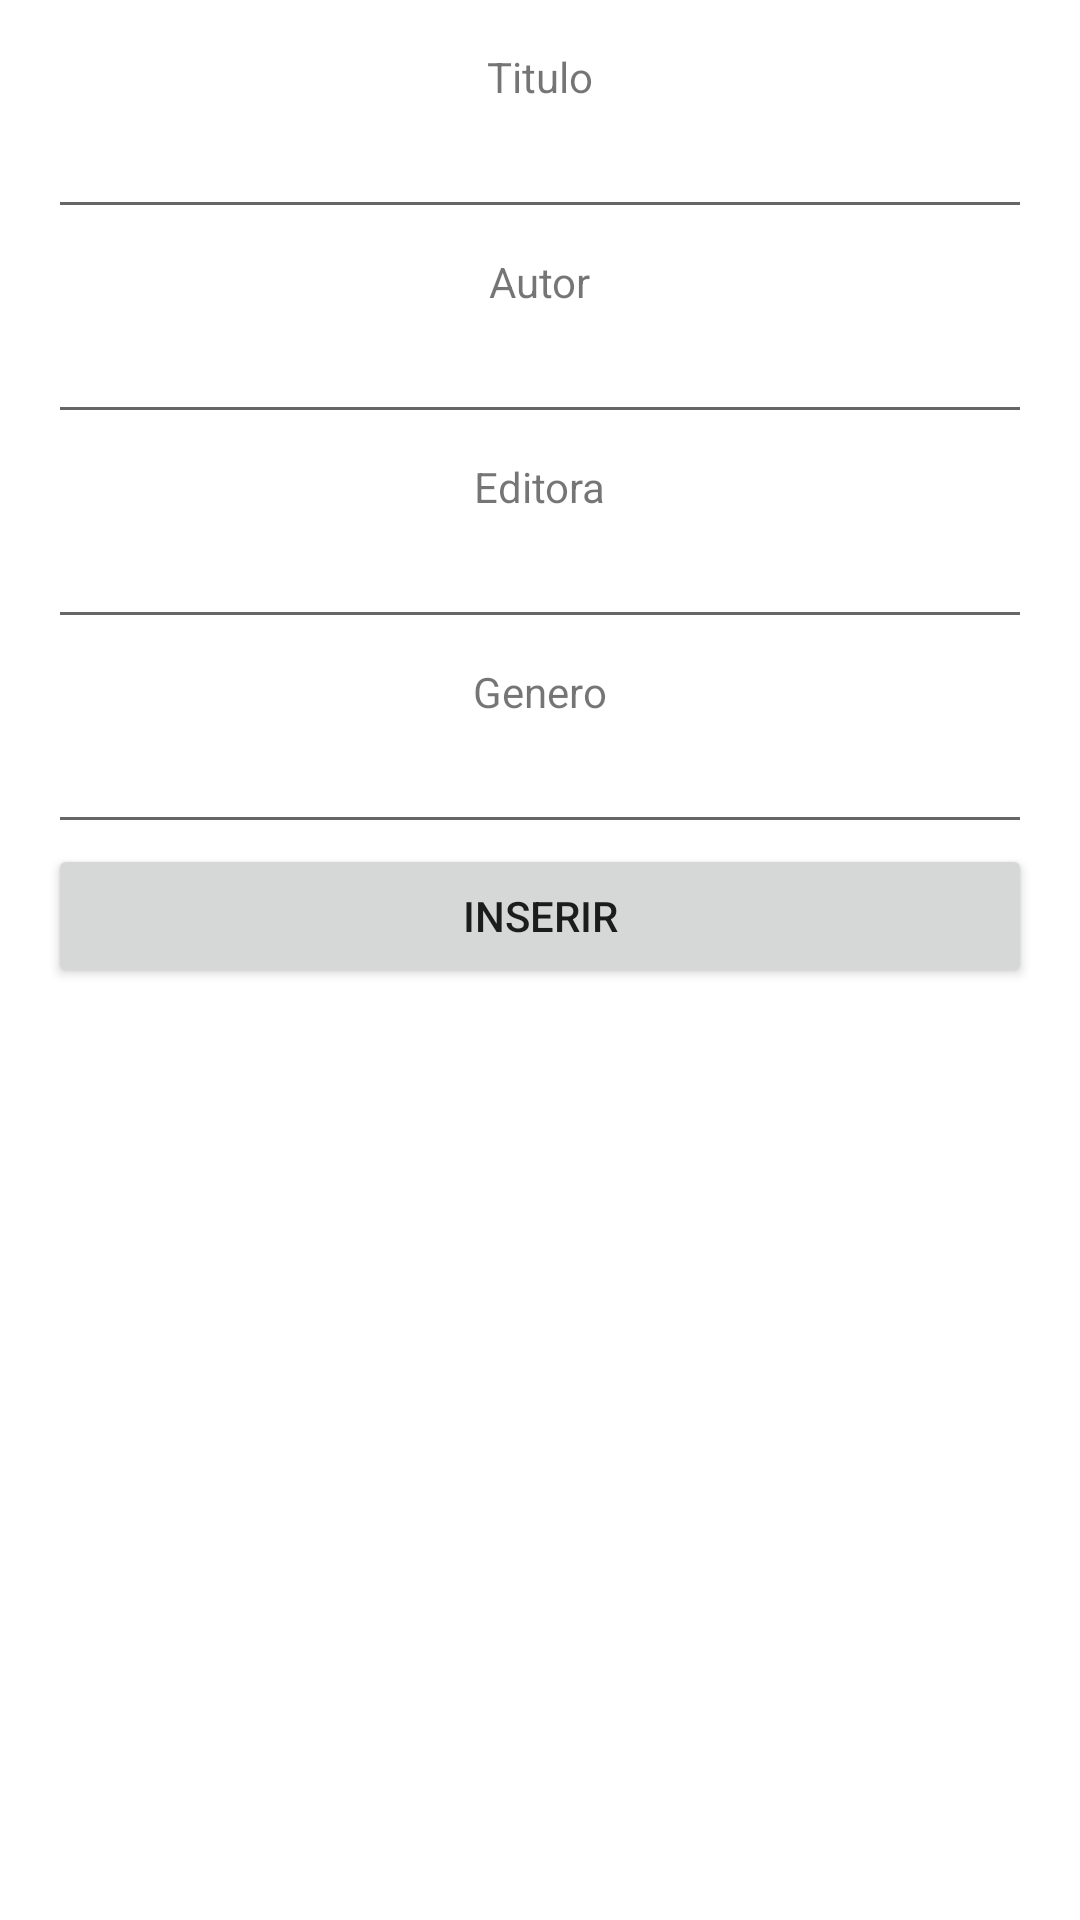

Layout XML and referenced resources for this Android screen:
<!-- AndroidManifest.xml: application theme Theme.FatecMobile -->
<!-- res/layout/activity_add_livros.xml -->
<?xml version="1.0" encoding="utf-8"?>
<androidx.constraintlayout.widget.ConstraintLayout xmlns:android="http://schemas.android.com/apk/res/android"
    xmlns:app="http://schemas.android.com/apk/res-auto"
    xmlns:tools="http://schemas.android.com/tools"
    android:id="@+id/linearLayout3"
    android:layout_width="match_parent"
    android:layout_height="match_parent"
    android:gravity="center_horizontal">

    <TextView
        android:id="@+id/textView4"
        android:layout_width="wrap_content"
        android:layout_height="wrap_content"
        android:layout_marginStart="16dp"
        android:layout_marginLeft="16dp"
        android:layout_marginTop="16dp"
        android:layout_marginEnd="16dp"
        android:layout_marginRight="16dp"
        android:text="@string/lbtitulo"
        app:layout_constraintEnd_toEndOf="parent"
        app:layout_constraintStart_toStartOf="parent"
        app:layout_constraintTop_toTopOf="parent" />

    <EditText
        android:id="@+id/titulo"
        android:layout_width="0dp"
        android:layout_height="wrap_content"
        android:layout_marginStart="16dp"
        android:layout_marginLeft="16dp"
        android:layout_marginEnd="16dp"
        android:layout_marginRight="16dp"
        android:inputType="text"
        app:layout_constraintEnd_toEndOf="parent"
        app:layout_constraintStart_toStartOf="parent"
        app:layout_constraintTop_toBottomOf="@+id/textView4" />

    <TextView
        android:id="@+id/textView5"
        android:layout_width="wrap_content"
        android:layout_height="wrap_content"
        android:layout_marginStart="16dp"
        android:layout_marginLeft="16dp"
        android:layout_marginTop="8dp"
        android:layout_marginEnd="16dp"
        android:layout_marginRight="16dp"
        android:text="@string/lbautor"
        app:layout_constraintEnd_toEndOf="parent"
        app:layout_constraintStart_toStartOf="parent"
        app:layout_constraintTop_toBottomOf="@+id/titulo" />

    <EditText
        android:id="@+id/autor"
        android:layout_width="0dp"
        android:layout_height="wrap_content"
        android:layout_marginStart="16dp"
        android:layout_marginLeft="16dp"
        android:layout_marginEnd="16dp"
        android:layout_marginRight="16dp"
        android:inputType="text"
        app:layout_constraintEnd_toEndOf="parent"
        app:layout_constraintStart_toStartOf="parent"
        app:layout_constraintTop_toBottomOf="@+id/textView5" />

    <TextView
        android:id="@+id/textView6"
        android:layout_width="wrap_content"
        android:layout_height="wrap_content"
        android:layout_marginStart="16dp"
        android:layout_marginLeft="16dp"
        android:layout_marginTop="8dp"
        android:layout_marginEnd="16dp"
        android:layout_marginRight="16dp"
        android:text="@string/lbeditora"
        app:layout_constraintEnd_toEndOf="parent"
        app:layout_constraintStart_toStartOf="parent"
        app:layout_constraintTop_toBottomOf="@+id/autor" />

    <EditText
        android:id="@+id/editora"
        android:layout_width="0dp"
        android:layout_height="wrap_content"
        android:layout_marginStart="16dp"
        android:layout_marginLeft="16dp"
        android:layout_marginEnd="16dp"
        android:layout_marginRight="16dp"
        android:inputType="text"
        app:layout_constraintEnd_toEndOf="parent"
        app:layout_constraintStart_toStartOf="parent"
        app:layout_constraintTop_toBottomOf="@+id/textView6" />

    <TextView
        android:id="@+id/textView7"
        android:layout_width="wrap_content"
        android:layout_height="wrap_content"
        android:layout_marginStart="16dp"
        android:layout_marginLeft="16dp"
        android:layout_marginTop="8dp"
        android:layout_marginEnd="16dp"
        android:layout_marginRight="16dp"
        android:text="@string/lbgenero"
        app:layout_constraintEnd_toEndOf="parent"
        app:layout_constraintStart_toStartOf="parent"
        app:layout_constraintTop_toBottomOf="@+id/editora" />

    <EditText
        android:id="@+id/genero"
        android:layout_width="0dp"
        android:layout_height="wrap_content"
        android:layout_marginStart="16dp"
        android:layout_marginLeft="16dp"
        android:layout_marginEnd="16dp"
        android:layout_marginRight="16dp"
        android:inputType="text"
        app:layout_constraintEnd_toEndOf="parent"
        app:layout_constraintStart_toStartOf="parent"
        app:layout_constraintTop_toBottomOf="@+id/textView7" />

    <Button
        android:id="@+id/btinserirLivro"
        android:layout_width="0dp"
        android:layout_height="wrap_content"
        android:layout_marginStart="16dp"
        android:layout_marginLeft="16dp"
        android:layout_marginEnd="16dp"
        android:layout_marginRight="16dp"
        android:text="@string/btinserir"
        app:layout_constraintEnd_toEndOf="parent"
        app:layout_constraintHorizontal_bias="0.0"
        app:layout_constraintStart_toStartOf="parent"
        app:layout_constraintTop_toBottomOf="@id/genero" />

</androidx.constraintlayout.widget.ConstraintLayout>
<!-- resources referenced by this layout -->
<resources>
  <string name="btinserir">Inserir</string>
  <string name="lbautor">Autor</string>
  <string name="lbeditora">Editora</string>
  <string name="lbgenero">Genero</string>
  <string name="lbtitulo">Titulo</string>
  <style name="Theme.FatecMobile" parent="Theme.MaterialComponents.DayNight.NoActionBar">
          
          <item name="colorPrimary">@color/purple_500</item>
          <item name="colorPrimaryVariant">@color/purple_700</item>
          <item name="colorOnPrimary">@color/white</item>
          
          <item name="colorSecondary">@color/teal_200</item>
          <item name="colorSecondaryVariant">@color/teal_700</item>
          <item name="colorOnSecondary">@color/black</item>
          
          <item name="android:statusBarColor" tools:targetApi="l">?attr/colorPrimaryVariant</item>
          
      </style>
  <!-- not gathered from this repository: default colours our renderer supplied (Android Studio template values) -->
  <color name="purple_500">#FF6200EE</color>
  <color name="purple_700">#FF3700B3</color>
  <color name="teal_200">#FF03DAC5</color>
  <color name="teal_700">#FF018786</color>
  <color name="black">#FF000000</color>
  <color name="white">#FFFFFFFF</color>
</resources>
